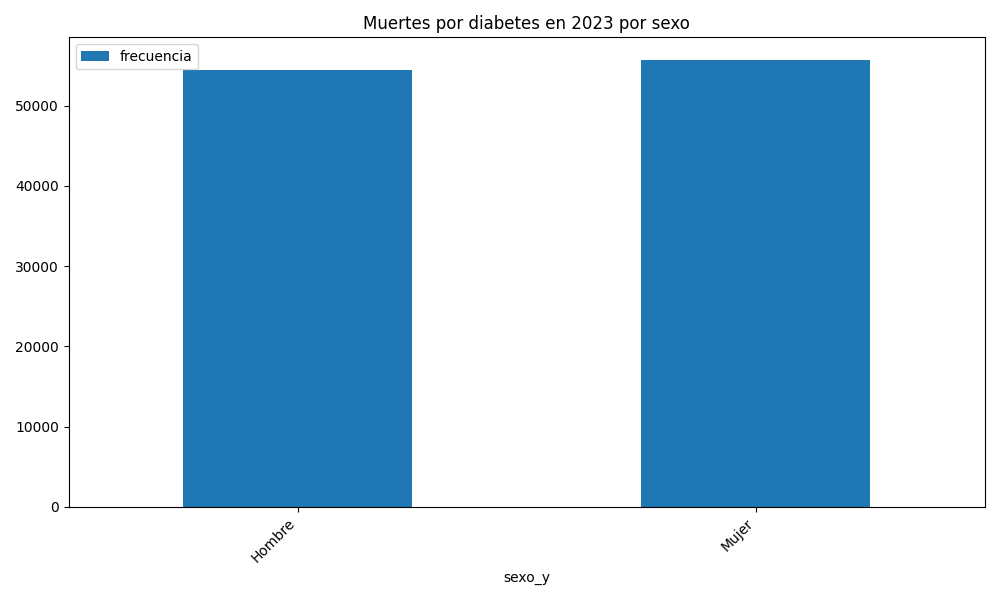

Values plotted in this chart, from the file beside it:
sexo_x, frecuencia, CVE, sexo_y, sexo_peso
1, 54370, 1, Hombre, 0.4939
2, 55717, 2, Mujer, 0.5061
9, 1, 9, No especificado, 9.083642177167357e-06
